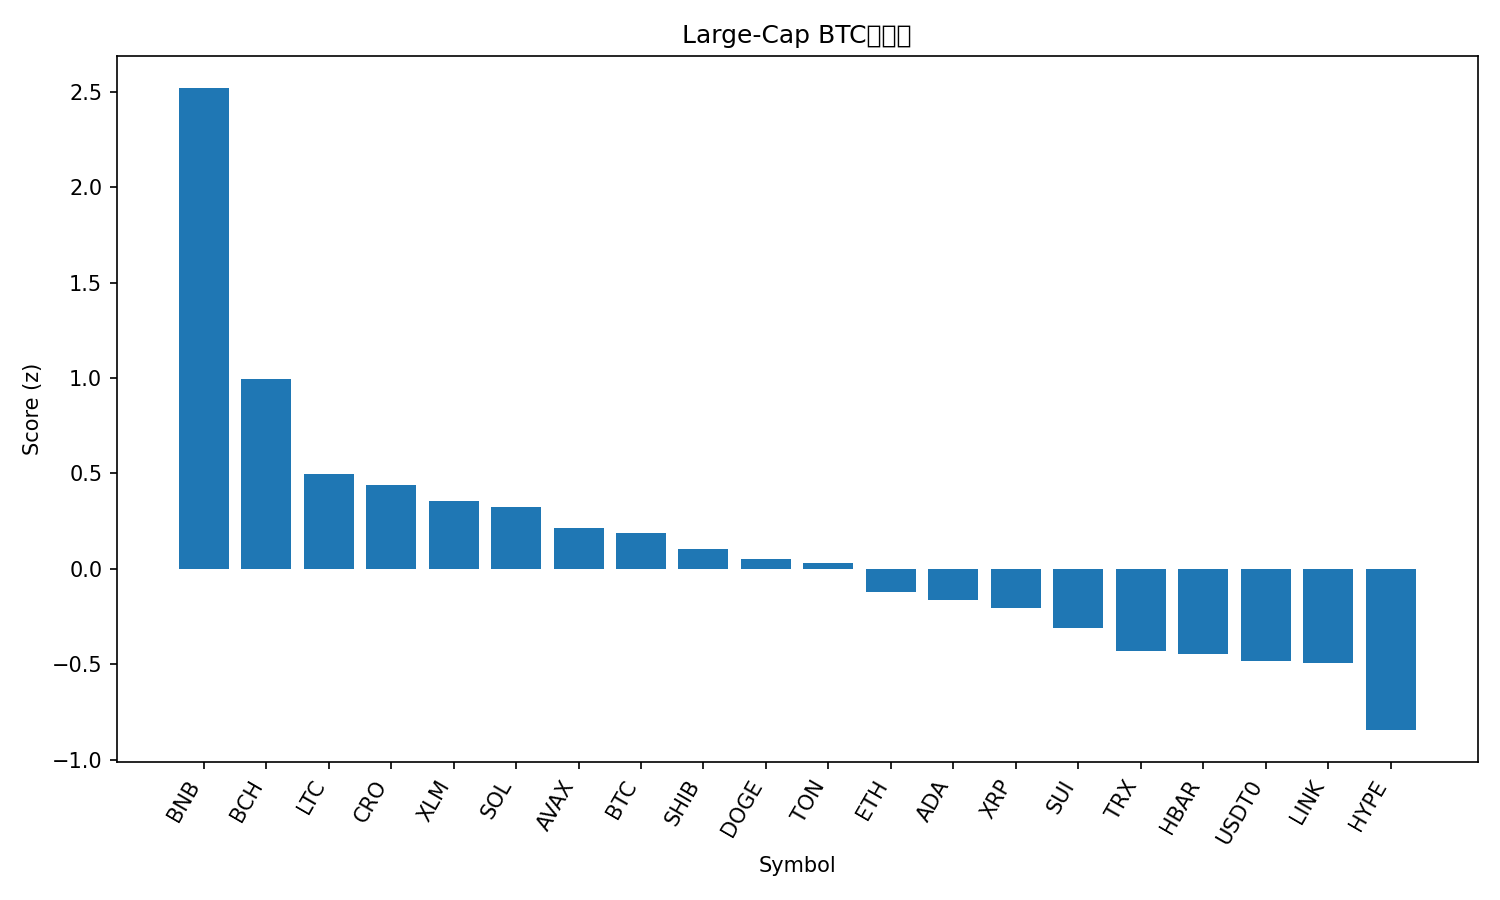

The file beside this chart, header and first rows:
rank, name, symbol, price_btc, price_usd, pct_1h_btc, pct_24h_btc, pct_7d_btc, market_cap_rank, market_cap_usd, volume_usd, score
1, BNB, BNB, 0.009404, 1154, 1.2, 5.823, 7.826, 5, 160391103086, 4543177684, 2.519
2, Bitcoin Cash, BCH, 0.004966, 609.5, 0.7983, 0.7708, -0.1944, 22, 12153381820, 363454125, 0.9946
3, Litecoin, LTC, 0.0009971, 122.4, 0.1682, 0.2753, 5.015, 26, 9350772065, 1061056137, 0.498
4, Cronos, CRO, 1.76e-06, 0.2166, 0.846, -2.6, -0.1921, 31, 7549580411, 59609230, 0.4413
5, Stellar, XLM, 3.33e-06, 0.4081, 0.558, -1.868, 1.289, 19, 13042888847, 394456064, 0.355
6, Solana, SOL, 0.001898, 233, 0.3541, -1.56, 4.118, 6, 127064756485, 10470952529, 0.3259
7, Avalanche, AVAX, 0.0002542, 31.2, 0.2706, -0.4164, -3.012, 18, 13178875673, 1232671912, 0.2119
8, Bitcoin, BTC, 1.0, 122728, 0.0, 0.0, 0.0, 1, 2443400264009, 87479491197, 0.1882
9, Shiba Inu, SHIB, 1.03404e-10, 1.269e-05, 0.4889, -1.932, -4.188, 32, 7479053062, 235190949, 0.1046
10, Dogecoin, DOGE, 2.11e-06, 0.2594, 0.1878, -1.631, 0.9144, 8, 39185061329, 3497415332, 0.04977
11, Toncoin, TON, 2.327e-05, 2.86, 0.3938, -1.378, -6.918, 33, 7190476029, 182208901, 0.02788
12, Ethereum, ETH, 0.03671, 4506, 0.004927, -1.855, 0.7315, 2, 543391159440, 47513494693, -0.1201
13, Cardano, ADA, 7.09e-06, 0.87, 0.08464, -1.936, -0.9742, 11, 31758228276, 1802158421, -0.1614
14, XRP, XRP, 2.484e-05, 3.05, 0.07915, -2.09, -1.577, 3, 182529498203, 7820907853, -0.2055
15, Sui, SUI, 2.921e-05, 3.58, 0.02469, -2.624, -0.07032, 20, 12996697202, 1420596931, -0.3094
16, TRON, TRX, 2.8e-06, 0.3439, 0.05689, -1.946, -8.56, 10, 32555741685, 696641986, -0.4332
17, Hedera, HBAR, 1.84e-06, 0.2256, 0.1988, -3.381, -5.056, 25, 9558349554, 275067179, -0.4454
18, USDT0, USDT0, 8.15e-06, 1.001, 0.09682, -2.109, -10.37, 34, 6977911458, 723530628, -0.4835
19, Chainlink, LINK, 0.0001838, 22.56, 0.1443, -3.678, -3.428, 15, 15281961064, 1041234552, -0.4946
20, Hyperliquid, HYPE, 0.0004094, 50.26, -0.7759, -1.675, 0.8682, 17, 13593572867, 708581281, -0.8452
21, Figure Heloc, FIGR_HELOC, 8.13e-06, 0.9974, -1.561, -3.639, -10.57, 21, 12800112918, 10997456, -2.279
